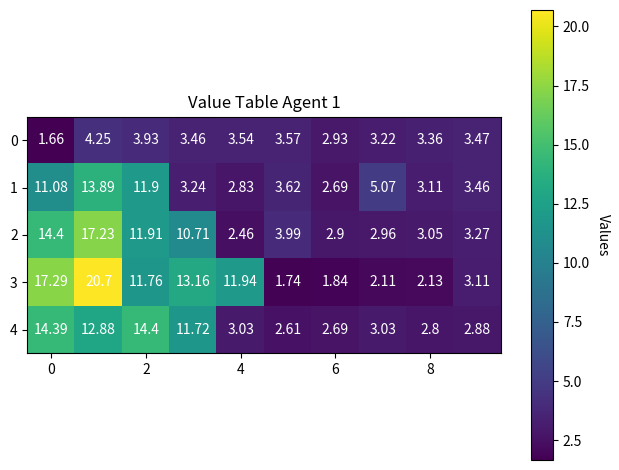

The script that saved this image:
import numpy as np
from copy import deepcopy
import matplotlib.pyplot as plt


class Agent():

    def __init__(self, init_lower=5, init_upper=10, alpha=.3, epsilon=.1):
        seed_ = 1234
        np.random.seed(seed_)
        # Create value table corresponding to board
        self.board = np.random.uniform(init_lower, init_upper, size=(5, 10))
        np.set_printoptions(precision=2, suppress=True)
        print(self.board)
        # Start location
        self.start_point = [2, 3]
        # Capture points
        self.T1 = [3, 1]
        self.T2 = [3, 1]
        # Rewards
        self.step_reward = -1
        self.capture_reward = 20
        # params
        self.eps = epsilon
        self.alpha = alpha
        self.gamma = .5

        # class vars
        self.current_state = self.start_point
        self.current_action = None
        self.ep_buffer = []
        self.complete = False
        self.tf1 = True
        self.tf2 = True
        self.steps = 0

    def get_random_action(self):
        valid_actions = []
        s = self.current_state
        if s[1] - 1 >= 0:
            valid_actions.append("left")
        if s[1] + 1 <= 9:
            valid_actions.append("right")
        if s[0] - 1 >= 0:
            valid_actions.append("up")
        if s[0] + 1 <= 4:
            valid_actions.append("down")
        idx = np.random.randint(0, len(valid_actions))
        self.current_action = valid_actions[idx]

    def get_highest_value_action(self):
        action = None
        highest = -500
        s = self.current_state
        if s[1] - 1 >= 0 and self.board[s[0]][s[1]-1] > highest:
            action = "left"
            highest = self.board[s[0]][s[1]-1]
        if s[1] + 1 <= 9 and self.board[s[0]][s[1]+1] > highest:
            action = "right"
            highest = self.board[s[0]][s[1]+1]
        if s[0] - 1 >= 0 and self.board[s[0] - 1][s[1]] > highest:
            action = "up"
            highest = self.board[s[0] - 1][s[1]]
        if s[0] + 1 <= 4 and self.board[s[0] + 1][s[1]] > highest:
            action = "down"
            highest = self.board[s[0] + 1][s[1]]
        self.current_action = action

    def get_reward_local(self):
        if self.current_state == self.T1 or self.current_state == self.T2:
            return self.capture_reward
        else:
            return self.step_reward

    def get_next_state(self):
        a = self.current_action
        if a == "left":
            self.current_state[1] -= 1
        if a == "right":
            self.current_state[1] += 1
        if a == "up":
            self.current_state[0] -= 1
        if a == "down":
            self.current_state[0] += 1

    def get_next_value(self):
        highest = -500
        s = self.current_state
        if s[1] - 1 >= 0 and self.board[s[0]][s[1]-1] > highest:
            highest = self.board[s[0]][s[1]-1]
        if s[1] + 1 <= 9 and self.board[s[0]][s[1]+1] > highest:
            highest = self.board[s[0]][s[1]+1]
        if s[0] - 1 >= 0 and self.board[s[0] - 1][s[1]] > highest:
            highest = self.board[s[0] - 1][s[1]]
        if s[0] + 1 <= 4 and self.board[s[0] + 1][s[1]] > highest:
            highest = self.board[s[0] + 1][s[1]]
        return highest

    def take_action(self):
        # Has 1-eps chance of choosing the action with highest value
        s = self.current_state
        r = None
        if np.random.rand() < 1-self.eps:
            self.get_highest_value_action()
        else:
            self.get_random_action()
        current_val = self.board[self.current_state[0],
                                 self.current_state[1]]
        self.get_next_state()
        r = self.get_reward_local()
        if r == self.capture_reward:
            self.complete = True
        next_val = self.get_next_value()
        updated_val = current_val + self.alpha * \
            ((r + self.gamma * next_val) - current_val)
        self.board[self.current_state[0],
                   self.current_state[1]] = updated_val

    def take_step(self):
        self.take_action()
        if self.complete or self.steps > 50:
            return self.complete
        self.steps += 1
        return self.complete

    def point_captured(self, cp):
        if cp == 1:
            self.T1 = False
        if cp == 1:
            self.T1 = False

    def reset(self):
        self.current_state = self.start_point
        self.ep_buffer.clear()
        self.complete = False
        self.tf1 = True
        self.tf2 = True
        self.steps = 0


def run_episodes(num_episodes=10000):
    a1 = Agent()
    for i in range(num_episodes):
        complete = False
        while not complete:
            complete = a1.take_step()
        a1.reset()
    fig, ax = plt.subplots()
    im = ax.imshow(a1.board)
    for i in range(5):
        for j in range(10):
            text = ax.text(j, i, float("{:.2f}".format(a1.board[i][j])),
                           ha="center", va="center", color="w")
    cbar = ax.figure.colorbar(im, ax=ax)
    cbar.ax.set_ylabel("Values", rotation=-90, va="bottom")
    ax.set_title("Value Table Agent 1")
    fig.tight_layout()
    plt.show()
    print(a1.board)


run_episodes()
